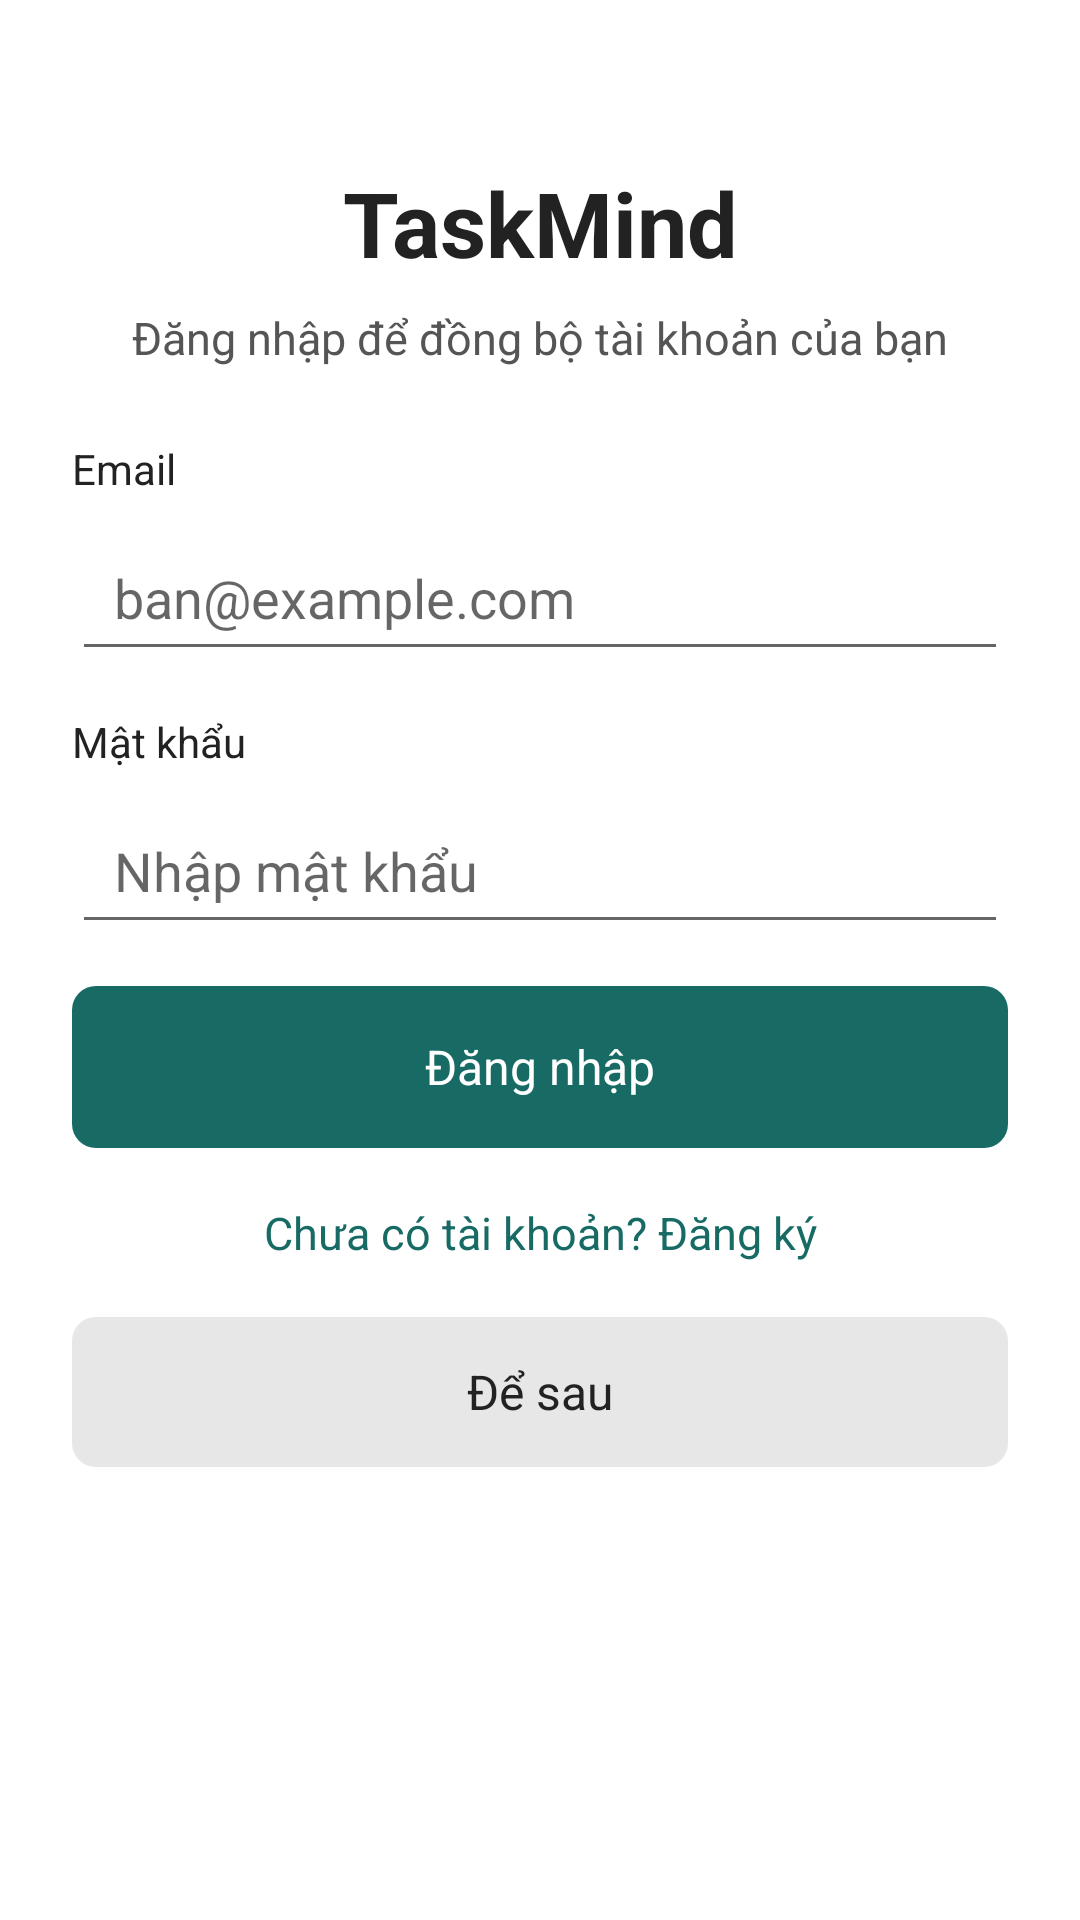

Write the Android layout XML for this screen, with the resource values it uses.
<!-- AndroidManifest.xml: application theme Theme.TaskManager -->
<!-- res/layout/activity_auth.xml -->
<?xml version="1.0" encoding="utf-8"?>
<ScrollView xmlns:android="http://schemas.android.com/apk/res/android"
    android:layout_width="match_parent" android:layout_height="match_parent"
    android:fillViewport="true" android:background="@color/workspace_surface">
    <LinearLayout android:layout_width="match_parent" android:layout_height="wrap_content"
        android:orientation="vertical" android:padding="24dp" android:gravity="center_horizontal">
        <TextView android:layout_width="match_parent" android:layout_height="wrap_content"
            android:text="TaskMind" android:textSize="30sp" android:textStyle="bold"
            android:textColor="@color/workspace_text" android:gravity="center" android:layout_marginTop="30dp" />
        <TextView android:id="@+id/authSubtitle" android:layout_width="match_parent" android:layout_height="wrap_content"
            android:text="Đăng nhập để đồng bộ tài khoản của bạn" android:textSize="15sp"
            android:textColor="@color/workspace_muted" android:gravity="center" android:layout_marginTop="8dp" android:layout_marginBottom="24dp" />
        <LinearLayout android:id="@+id/registerNameBox" android:layout_width="match_parent" android:layout_height="wrap_content" android:orientation="vertical" android:visibility="gone">
            <TextView android:layout_width="match_parent" android:layout_height="wrap_content" android:text="Họ và tên" android:textColor="@color/workspace_text" />
            <EditText android:id="@+id/authFullName" android:layout_width="match_parent" android:layout_height="52dp" android:hint="Nguyễn Văn A" android:singleLine="true" android:inputType="textPersonName" android:paddingHorizontal="14dp" android:layout_marginTop="6dp" android:layout_marginBottom="14dp" />
        </LinearLayout>
        <TextView android:layout_width="match_parent" android:layout_height="wrap_content" android:text="Email" android:textColor="@color/workspace_text" />
        <EditText android:id="@+id/authEmail" android:layout_width="match_parent" android:layout_height="52dp" android:hint="ban@example.com" android:singleLine="true" android:inputType="textEmailAddress" android:paddingHorizontal="14dp" android:layout_marginTop="6dp" android:layout_marginBottom="14dp" />
        <TextView android:layout_width="match_parent" android:layout_height="wrap_content" android:text="Mật khẩu" android:textColor="@color/workspace_text" />
        <EditText android:id="@+id/authPassword" android:layout_width="match_parent" android:layout_height="52dp" android:hint="Nhập mật khẩu" android:singleLine="true" android:inputType="textPassword" android:paddingHorizontal="14dp" android:layout_marginTop="6dp" android:layout_marginBottom="14dp" />
        <LinearLayout android:id="@+id/registerConfirmBox" android:layout_width="match_parent" android:layout_height="wrap_content" android:orientation="vertical" android:visibility="gone">
            <TextView android:layout_width="match_parent" android:layout_height="wrap_content" android:text="Xác nhận mật khẩu" android:textColor="@color/workspace_text" />
            <EditText android:id="@+id/authConfirmPassword" android:layout_width="match_parent" android:layout_height="52dp" android:hint="Nhập lại mật khẩu" android:singleLine="true" android:inputType="textPassword" android:paddingHorizontal="14dp" android:layout_marginTop="6dp" android:layout_marginBottom="14dp" />
        </LinearLayout>
        <Button android:id="@+id/authSubmit" android:layout_width="match_parent" android:layout_height="54dp" android:text="Đăng nhập" android:textAllCaps="false" android:textColor="#FFFFFF" android:backgroundTint="@color/workspace_accent" />
        <TextView android:id="@+id/authSwitch" android:layout_width="match_parent" android:layout_height="wrap_content" android:padding="18dp" android:gravity="center" android:text="Chưa có tài khoản? Đăng ký" android:textColor="@color/workspace_accent" android:textSize="15sp" android:clickable="true" android:focusable="true" />
        <Button android:id="@+id/authCancel" android:layout_width="match_parent" android:layout_height="50dp" android:text="Để sau" android:textAllCaps="false" />
        <ProgressBar android:id="@+id/authProgress" android:layout_width="wrap_content" android:layout_height="wrap_content" android:layout_marginTop="12dp" android:visibility="gone" />
    </LinearLayout>
</ScrollView>
<!-- resources referenced by this layout -->
<resources>
  <color name="workspace_accent">#176B64</color>
  <color name="workspace_muted">#555555</color>
  <color name="workspace_surface">#FFFFFF</color>
  <color name="workspace_text">#222222</color>
  <style name="Theme.TaskManager" parent="Theme.TaskManagerBase" />
  <style name="Theme.TaskManagerBase" parent="Theme.AppCompat.DayNight.NoActionBar">
          <item name="colorPrimary">#242424</item>
          <item name="colorPrimaryDark">#242424</item>
          <item name="colorAccent">#7874B7</item>
          <item name="android:fontFamily">sans-serif</item><item name="buttonStyle">@style/FlatButton</item><item name="android:buttonStyle">@style/FlatButton</item>
          <item name="android:textColor">@color/workspace_text</item>
          <item name="android:windowLightStatusBar">@bool/light_system_bars</item>
          <item name="android:statusBarColor">@color/workspace_surface</item>
          <item name="android:navigationBarColor">#242424</item>
          
          <item name="android:windowBackground">@color/workspace_surface</item>
      </style>
  <style name="FlatButton" parent="Widget.AppCompat.Button">
    <item name="android:background">@drawable/control_gray</item><item name="android:backgroundTint">@null</item><item name="backgroundTint">@null</item>
    <item name="android:textColor">@color/workspace_text</item><item name="android:textAllCaps">false</item><item name="android:textSize">16sp</item>
    <item name="android:minHeight">48dp</item><item name="android:minWidth">0dp</item><item name="android:padding">8dp</item><item name="android:gravity">center</item>
    <item name="android:stateListAnimator">@null</item><item name="android:elevation">0dp</item>
   </style>
  <!-- drawable control_gray (drawable) -->
  <ripple xmlns:android="http://schemas.android.com/apk/res/android" android:color="#20808080"><item><shape><solid android:color="@color/workspace_control" /><corners android:radius="8dp" /></shape></item></ripple>
  <color name="workspace_control">#E7E7E7</color>
</resources>
